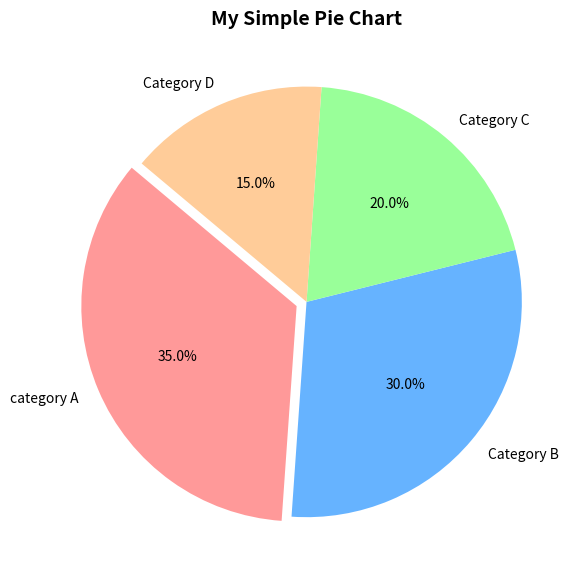

This chart was generated by the following Python code:
import matplotlib.pyplot as plt

# 1. Prepare the data
labels = ['category A', 'Category B', 'Category C', 'Category D']
sizes = [35, 30, 20, 15]  # Percentages or absolute values
colors = ['#ff9999', '#66b3ff', '#99ff99', '#ffcc99']  # Custom modern colors
explode = (0.05, 0, 0, 0)  # "Explode" or slightly separate the 1st slice

# 2. Create the pie chart
plt.figure(figsize=(6, 6))  # Ensures a square figure so the pie is a circle
plt.pie(
    sizes, 
    explode=explode, 
    labels=labels, 
    colors=colors, 
    autopct='%1.1f%%',  # Format to show one decimal percentage
    startangle=140,     # Rotate the start of the pie chart
    shadow=False        # True adds a 3D-like shadow
)

# 3. Customize and display
plt.title('My Simple Pie Chart', fontsize=14, fontweight='bold')
plt.tight_layout()  # Adjusts padding automatically
plt.show()
